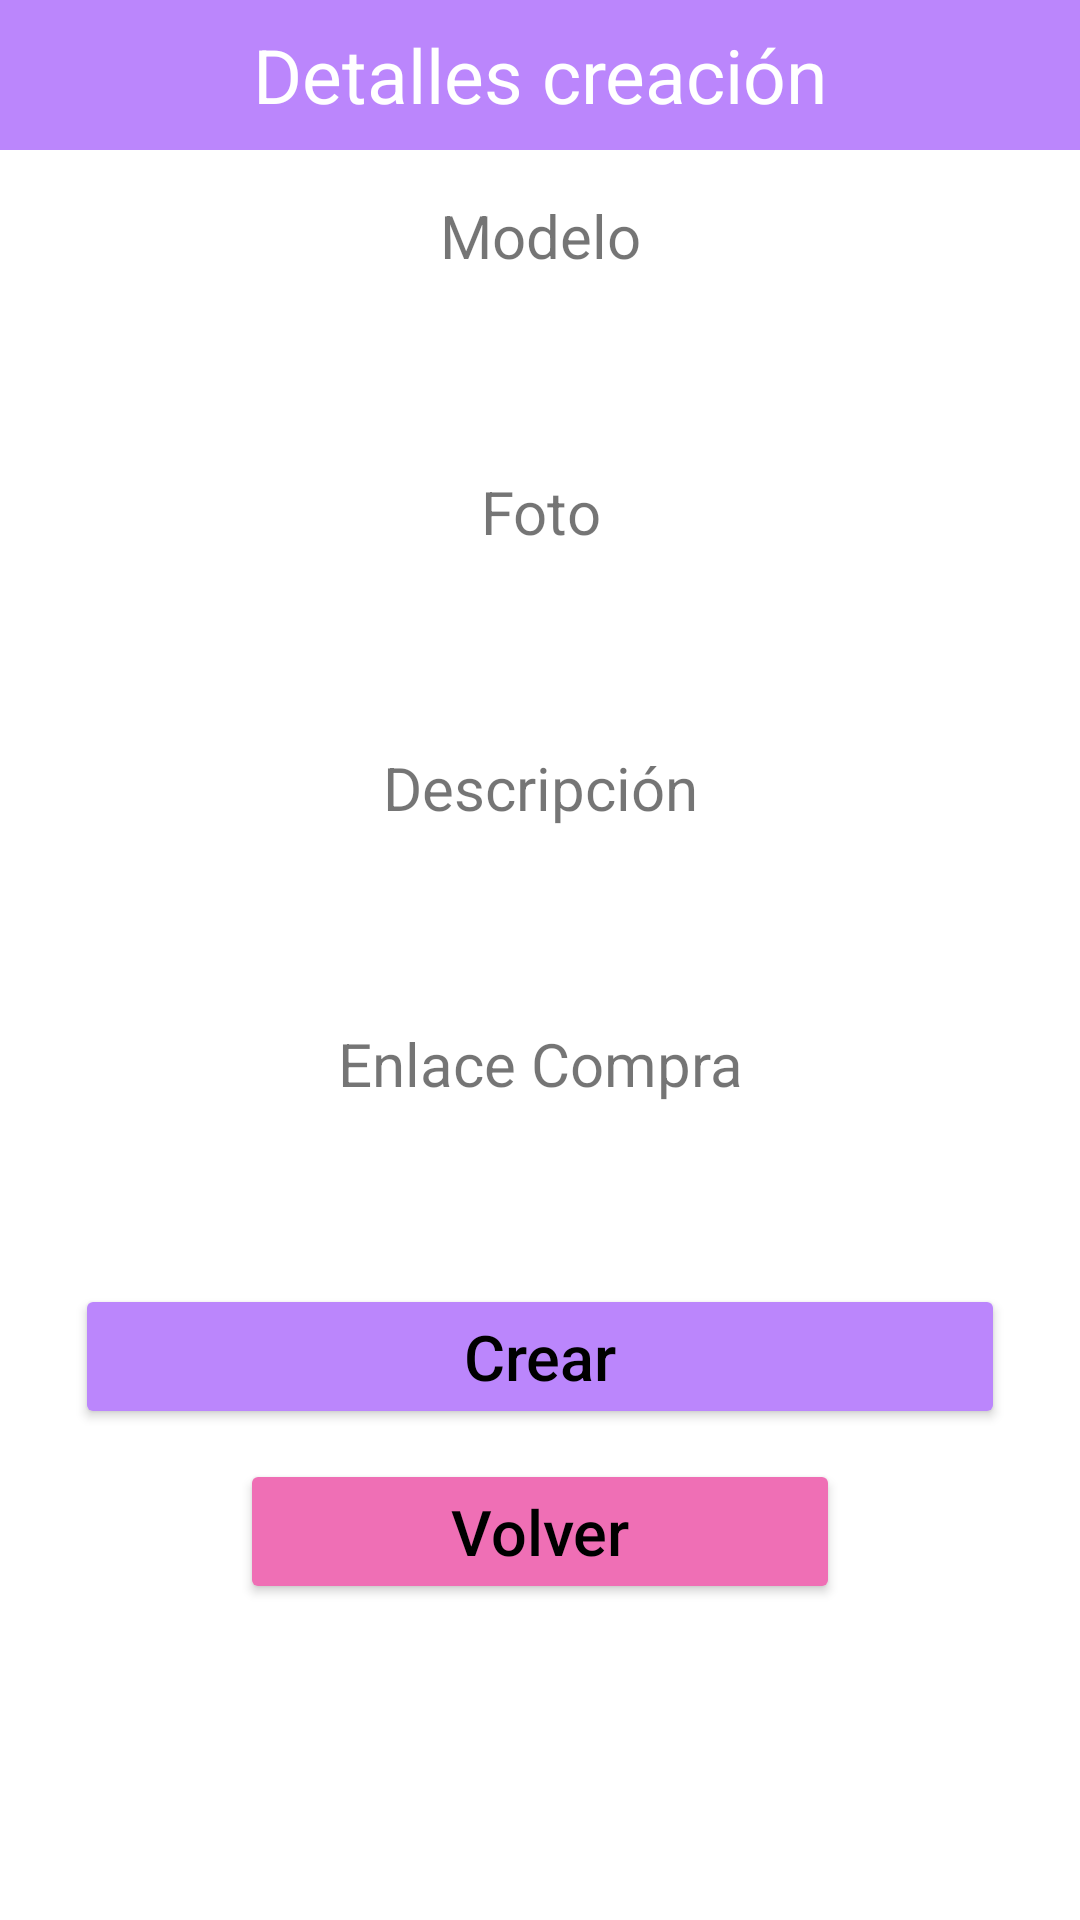

Android layout source for this screen:
<!-- AndroidManifest.xml: application theme Theme.Firebase_Conexion -->
<!-- res/layout/activity_add.xml -->
<?xml version="1.0" encoding="utf-8"?>
<LinearLayout
    xmlns:android="http://schemas.android.com/apk/res/android" android:layout_width="match_parent"
    android:layout_height="match_parent"
    android:orientation="vertical"
    >
    <TextView
        android:layout_width="match_parent"
        android:layout_height="50dp"
        android:text="Detalles creación"
        android:background="@color/purple_200"
        android:textSize="25dp"
        android:gravity="center"
        android:textColor="#FFF"/>

    <TextView
        android:layout_width="match_parent"
        android:layout_height="wrap_content"
        android:gravity="center"
        android:textSize="20dp"
        android:layout_marginTop="15dp"
        android:layout_marginBottom="5dp"
        android:text="Modelo"/>

    <EditText
        android:layout_width="match_parent"
        android:layout_height="45dp"
        android:layout_marginLeft="10dp"
        android:layout_marginRight="10dp"
        android:background="@drawable/rounded"
        android:gravity="center"
        android:id="@+id/txtModelo"/>
    <TextView
        android:layout_width="match_parent"
        android:layout_height="wrap_content"
        android:gravity="center"
        android:textSize="20dp"
        android:layout_marginTop="15dp"
        android:layout_marginBottom="5dp"
        android:text="Foto"/>

    <EditText
        android:layout_width="match_parent"
        android:layout_height="45dp"
        android:layout_marginLeft="10dp"
        android:layout_marginRight="10dp"
        android:background="@drawable/rounded"
        android:gravity="center"
        android:id="@+id/txtFoto"/>
    <TextView
        android:layout_width="match_parent"
        android:layout_height="wrap_content"
        android:gravity="center"
        android:textSize="20dp"
        android:layout_marginTop="15dp"
        android:layout_marginBottom="5dp"
        android:text="Descripción"/>

    <EditText
        android:layout_width="match_parent"
        android:layout_height="45dp"
        android:layout_marginLeft="10dp"
        android:layout_marginRight="10dp"
        android:background="@drawable/rounded"
        android:gravity="center"
        android:id="@+id/txtDescripcion"/>
    <TextView
        android:layout_width="match_parent"
        android:layout_height="wrap_content"
        android:gravity="center"
        android:textSize="20dp"
        android:layout_marginTop="15dp"
        android:layout_marginBottom="5dp"
        android:text="Enlace Compra"/>

    <EditText
        android:layout_width="match_parent"
        android:layout_height="45dp"
        android:layout_marginLeft="10dp"
        android:layout_marginRight="10dp"
        android:background="@drawable/rounded"
        android:gravity="center"
        android:id="@+id/txtCompra"/>
    <Button
        android:layout_width="match_parent"
        android:layout_height="wrap_content"
        android:layout_marginLeft="25dp"
        android:layout_marginRight="25dp"
        android:layout_marginTop="10dp"
        android:text="Crear"
        android:textColor="@color/black"
        android:textSize="21dp"
        android:textAllCaps="false"
        android:backgroundTint="@color/purple_200"
        android:gravity="center"
        android:id="@+id/btnAdd"/>
    <Button
        android:layout_width="200dp"
        android:layout_height="wrap_content"
        android:layout_marginLeft="25dp"
        android:layout_marginRight="25dp"
        android:layout_marginTop="10dp"
        android:text="Volver"
        android:textColor="@color/black"
        android:textSize="21dp"
        android:textAllCaps="false"
        android:backgroundTint="#EF6FB5"
        android:layout_gravity="center"
        android:gravity="center"
        android:id="@+id/btnVolver"/>


</LinearLayout>
<!-- resources referenced by this layout -->
<resources>
  <style name="Theme.Firebase_Conexion" parent="Theme.MaterialComponents.DayNight.NoActionBar">
          
          <item name="colorPrimary">#E4A56F</item>
          <item name="colorPrimaryVariant">@color/purple_700</item>
          <item name="colorOnPrimary">@color/black</item>
          
          <item name="colorSecondary">#56F4E5</item>
          <item name="colorSecondaryVariant">@color/teal_700</item>
          <item name="colorOnSecondary">@color/black</item>
          
          <item name="android:statusBarColor" tools:targetApi="l">?attr/colorPrimaryVariant</item>
          
      </style>
  <!-- not gathered from this repository: default colours our renderer supplied (Android Studio template values) -->
  <color name="purple_200">#FFBB86FC</color>
  <color name="purple_700">#FF3700B3</color>
  <color name="teal_700">#FF018786</color>
  <color name="black">#FF000000</color>
</resources>
